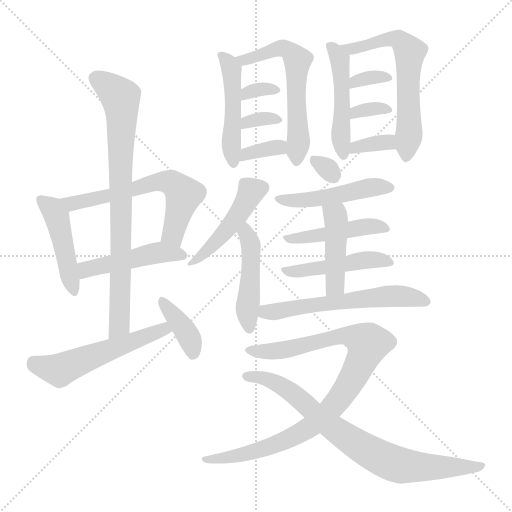
t = 0.00 s
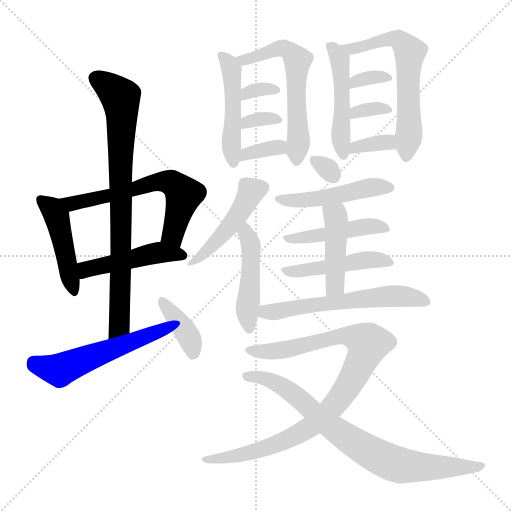
t = 3.38 s
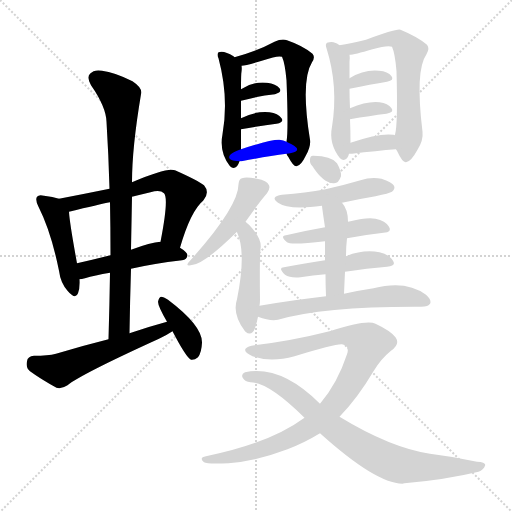
t = 6.76 s
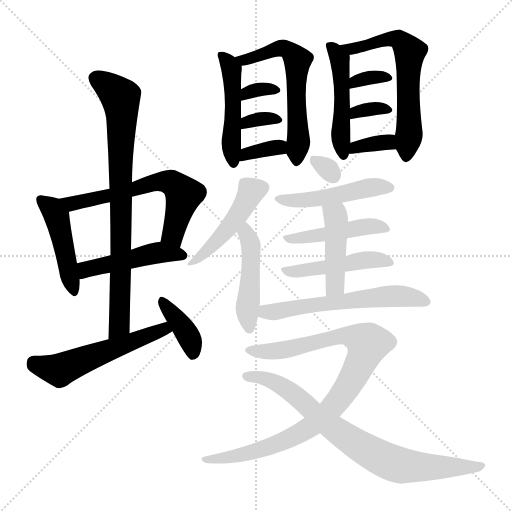
t = 10.14 s
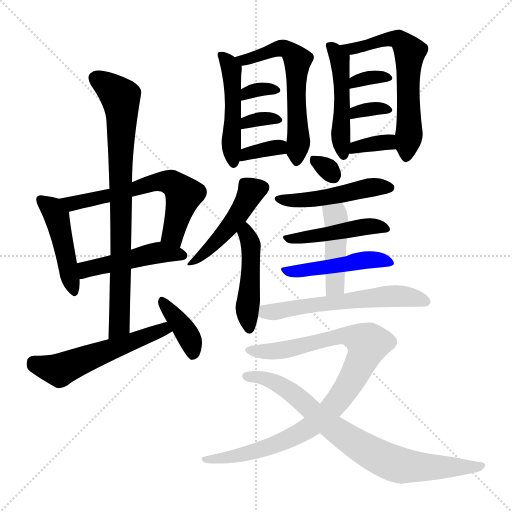
t = 13.52 s
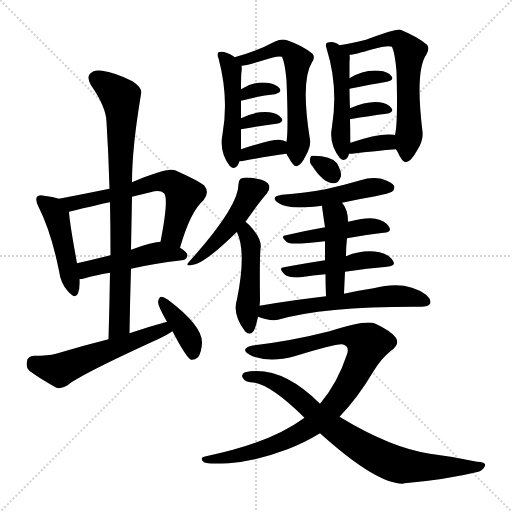
t = 16.90 s

The animated SVG that drew these frames (rendered in a browser with its animation timeline set to each time). Animation: 26 CSS @keyframes rules; one cycle of 16.90 s.

<svg version="1.1" viewBox="0 0 1024 1024" xmlns="http://www.w3.org/2000/svg">
  <g stroke="lightgray" stroke-dasharray="1,1" stroke-width="1" transform="scale(4, 4)">
    <line x1="0" y1="0" x2="256" y2="256"></line>
    <line x1="256" y1="0" x2="0" y2="256"></line>
    <line x1="128" y1="0" x2="128" y2="256"></line>
    <line x1="0" y1="128" x2="256" y2="128"></line>
  </g>
<g transform="scale(1, -1) translate(0, -900)">
   <style type="text/css">
    @keyframes keyframes0 {
      from {
       stroke: blue;
       stroke-dashoffset: 455;
       stroke-width: 128;
       }
       60% {
       animation-timing-function: step-end;
       stroke: blue;
       stroke-dashoffset: 0;
       stroke-width: 128;
       }
       to {
       stroke: black;
       stroke-width: 1024;
       }
       }
       #make-me-a-hanzi-animation-0 {
         animation: keyframes0 0.620280s both;
         animation-delay: 0.000000s;
         animation-timing-function: linear;
       }
    @keyframes keyframes1 {
      from {
       stroke: blue;
       stroke-dashoffset: 616;
       stroke-width: 128;
       }
       67% {
       animation-timing-function: step-end;
       stroke: blue;
       stroke-dashoffset: 0;
       stroke-width: 128;
       }
       to {
       stroke: black;
       stroke-width: 1024;
       }
       }
       #make-me-a-hanzi-animation-1 {
         animation: keyframes1 0.751302s both;
         animation-delay: 0.620280s;
         animation-timing-function: linear;
       }
    @keyframes keyframes2 {
      from {
       stroke: blue;
       stroke-dashoffset: 468;
       stroke-width: 128;
       }
       60% {
       animation-timing-function: step-end;
       stroke: blue;
       stroke-dashoffset: 0;
       stroke-width: 128;
       }
       to {
       stroke: black;
       stroke-width: 1024;
       }
       }
       #make-me-a-hanzi-animation-2 {
         animation: keyframes2 0.630859s both;
         animation-delay: 1.371582s;
         animation-timing-function: linear;
       }
    @keyframes keyframes3 {
      from {
       stroke: blue;
       stroke-dashoffset: 800;
       stroke-width: 128;
       }
       72% {
       animation-timing-function: step-end;
       stroke: blue;
       stroke-dashoffset: 0;
       stroke-width: 128;
       }
       to {
       stroke: black;
       stroke-width: 1024;
       }
       }
       #make-me-a-hanzi-animation-3 {
         animation: keyframes3 0.901042s both;
         animation-delay: 2.002441s;
         animation-timing-function: linear;
       }
    @keyframes keyframes4 {
      from {
       stroke: blue;
       stroke-dashoffset: 542;
       stroke-width: 128;
       }
       64% {
       animation-timing-function: step-end;
       stroke: blue;
       stroke-dashoffset: 0;
       stroke-width: 128;
       }
       to {
       stroke: black;
       stroke-width: 1024;
       }
       }
       #make-me-a-hanzi-animation-4 {
         animation: keyframes4 0.691081s both;
         animation-delay: 2.903483s;
         animation-timing-function: linear;
       }
    @keyframes keyframes5 {
      from {
       stroke: blue;
       stroke-dashoffset: 381;
       stroke-width: 128;
       }
       55% {
       animation-timing-function: step-end;
       stroke: blue;
       stroke-dashoffset: 0;
       stroke-width: 128;
       }
       to {
       stroke: black;
       stroke-width: 1024;
       }
       }
       #make-me-a-hanzi-animation-5 {
         animation: keyframes5 0.560059s both;
         animation-delay: 3.594564s;
         animation-timing-function: linear;
       }
    @keyframes keyframes6 {
      from {
       stroke: blue;
       stroke-dashoffset: 474;
       stroke-width: 128;
       }
       61% {
       animation-timing-function: step-end;
       stroke: blue;
       stroke-dashoffset: 0;
       stroke-width: 128;
       }
       to {
       stroke: black;
       stroke-width: 1024;
       }
       }
       #make-me-a-hanzi-animation-6 {
         animation: keyframes6 0.635742s both;
         animation-delay: 4.154622s;
         animation-timing-function: linear;
       }
    @keyframes keyframes7 {
      from {
       stroke: blue;
       stroke-dashoffset: 590;
       stroke-width: 128;
       }
       66% {
       animation-timing-function: step-end;
       stroke: blue;
       stroke-dashoffset: 0;
       stroke-width: 128;
       }
       to {
       stroke: black;
       stroke-width: 1024;
       }
       }
       #make-me-a-hanzi-animation-7 {
         animation: keyframes7 0.730143s both;
         animation-delay: 4.790365s;
         animation-timing-function: linear;
       }
    @keyframes keyframes8 {
      from {
       stroke: blue;
       stroke-dashoffset: 325;
       stroke-width: 128;
       }
       51% {
       animation-timing-function: step-end;
       stroke: blue;
       stroke-dashoffset: 0;
       stroke-width: 128;
       }
       to {
       stroke: black;
       stroke-width: 1024;
       }
       }
       #make-me-a-hanzi-animation-8 {
         animation: keyframes8 0.514486s both;
         animation-delay: 5.520508s;
         animation-timing-function: linear;
       }
    @keyframes keyframes9 {
      from {
       stroke: blue;
       stroke-dashoffset: 327;
       stroke-width: 128;
       }
       52% {
       animation-timing-function: step-end;
       stroke: blue;
       stroke-dashoffset: 0;
       stroke-width: 128;
       }
       to {
       stroke: black;
       stroke-width: 1024;
       }
       }
       #make-me-a-hanzi-animation-9 {
         animation: keyframes9 0.516113s both;
         animation-delay: 6.034993s;
         animation-timing-function: linear;
       }
    @keyframes keyframes10 {
      from {
       stroke: blue;
       stroke-dashoffset: 347;
       stroke-width: 128;
       }
       53% {
       animation-timing-function: step-end;
       stroke: blue;
       stroke-dashoffset: 0;
       stroke-width: 128;
       }
       to {
       stroke: black;
       stroke-width: 1024;
       }
       }
       #make-me-a-hanzi-animation-10 {
         animation: keyframes10 0.532389s both;
         animation-delay: 6.551107s;
         animation-timing-function: linear;
       }
    @keyframes keyframes11 {
      from {
       stroke: blue;
       stroke-dashoffset: 478;
       stroke-width: 128;
       }
       61% {
       animation-timing-function: step-end;
       stroke: blue;
       stroke-dashoffset: 0;
       stroke-width: 128;
       }
       to {
       stroke: black;
       stroke-width: 1024;
       }
       }
       #make-me-a-hanzi-animation-11 {
         animation: keyframes11 0.638997s both;
         animation-delay: 7.083496s;
         animation-timing-function: linear;
       }
    @keyframes keyframes12 {
      from {
       stroke: blue;
       stroke-dashoffset: 618;
       stroke-width: 128;
       }
       67% {
       animation-timing-function: step-end;
       stroke: blue;
       stroke-dashoffset: 0;
       stroke-width: 128;
       }
       to {
       stroke: black;
       stroke-width: 1024;
       }
       }
       #make-me-a-hanzi-animation-12 {
         animation: keyframes12 0.752930s both;
         animation-delay: 7.722493s;
         animation-timing-function: linear;
       }
    @keyframes keyframes13 {
      from {
       stroke: blue;
       stroke-dashoffset: 331;
       stroke-width: 128;
       }
       52% {
       animation-timing-function: step-end;
       stroke: blue;
       stroke-dashoffset: 0;
       stroke-width: 128;
       }
       to {
       stroke: black;
       stroke-width: 1024;
       }
       }
       #make-me-a-hanzi-animation-13 {
         animation: keyframes13 0.519368s both;
         animation-delay: 8.475423s;
         animation-timing-function: linear;
       }
    @keyframes keyframes14 {
      from {
       stroke: blue;
       stroke-dashoffset: 329;
       stroke-width: 128;
       }
       52% {
       animation-timing-function: step-end;
       stroke: blue;
       stroke-dashoffset: 0;
       stroke-width: 128;
       }
       to {
       stroke: black;
       stroke-width: 1024;
       }
       }
       #make-me-a-hanzi-animation-14 {
         animation: keyframes14 0.517741s both;
         animation-delay: 8.994792s;
         animation-timing-function: linear;
       }
    @keyframes keyframes15 {
      from {
       stroke: blue;
       stroke-dashoffset: 347;
       stroke-width: 128;
       }
       53% {
       animation-timing-function: step-end;
       stroke: blue;
       stroke-dashoffset: 0;
       stroke-width: 128;
       }
       to {
       stroke: black;
       stroke-width: 1024;
       }
       }
       #make-me-a-hanzi-animation-15 {
         animation: keyframes15 0.532389s both;
         animation-delay: 9.512533s;
         animation-timing-function: linear;
       }
    @keyframes keyframes16 {
      from {
       stroke: blue;
       stroke-dashoffset: 461;
       stroke-width: 128;
       }
       60% {
       animation-timing-function: step-end;
       stroke: blue;
       stroke-dashoffset: 0;
       stroke-width: 128;
       }
       to {
       stroke: black;
       stroke-width: 1024;
       }
       }
       #make-me-a-hanzi-animation-16 {
         animation: keyframes16 0.625163s both;
         animation-delay: 10.044922s;
         animation-timing-function: linear;
       }
    @keyframes keyframes17 {
      from {
       stroke: blue;
       stroke-dashoffset: 463;
       stroke-width: 128;
       }
       60% {
       animation-timing-function: step-end;
       stroke: blue;
       stroke-dashoffset: 0;
       stroke-width: 128;
       }
       to {
       stroke: black;
       stroke-width: 1024;
       }
       }
       #make-me-a-hanzi-animation-17 {
         animation: keyframes17 0.626790s both;
         animation-delay: 10.670085s;
         animation-timing-function: linear;
       }
    @keyframes keyframes18 {
      from {
       stroke: blue;
       stroke-dashoffset: 301;
       stroke-width: 128;
       }
       49% {
       animation-timing-function: step-end;
       stroke: blue;
       stroke-dashoffset: 0;
       stroke-width: 128;
       }
       to {
       stroke: black;
       stroke-width: 1024;
       }
       }
       #make-me-a-hanzi-animation-18 {
         animation: keyframes18 0.494954s both;
         animation-delay: 11.296875s;
         animation-timing-function: linear;
       }
    @keyframes keyframes19 {
      from {
       stroke: blue;
       stroke-dashoffset: 478;
       stroke-width: 128;
       }
       61% {
       animation-timing-function: step-end;
       stroke: blue;
       stroke-dashoffset: 0;
       stroke-width: 128;
       }
       to {
       stroke: black;
       stroke-width: 1024;
       }
       }
       #make-me-a-hanzi-animation-19 {
         animation: keyframes19 0.638997s both;
         animation-delay: 11.791829s;
         animation-timing-function: linear;
       }
    @keyframes keyframes20 {
      from {
       stroke: blue;
       stroke-dashoffset: 450;
       stroke-width: 128;
       }
       59% {
       animation-timing-function: step-end;
       stroke: blue;
       stroke-dashoffset: 0;
       stroke-width: 128;
       }
       to {
       stroke: black;
       stroke-width: 1024;
       }
       }
       #make-me-a-hanzi-animation-20 {
         animation: keyframes20 0.616211s both;
         animation-delay: 12.430827s;
         animation-timing-function: linear;
       }
    @keyframes keyframes21 {
      from {
       stroke: blue;
       stroke-dashoffset: 462;
       stroke-width: 128;
       }
       60% {
       animation-timing-function: step-end;
       stroke: blue;
       stroke-dashoffset: 0;
       stroke-width: 128;
       }
       to {
       stroke: black;
       stroke-width: 1024;
       }
       }
       #make-me-a-hanzi-animation-21 {
         animation: keyframes21 0.625977s both;
         animation-delay: 13.047038s;
         animation-timing-function: linear;
       }
    @keyframes keyframes22 {
      from {
       stroke: blue;
       stroke-dashoffset: 440;
       stroke-width: 128;
       }
       59% {
       animation-timing-function: step-end;
       stroke: blue;
       stroke-dashoffset: 0;
       stroke-width: 128;
       }
       to {
       stroke: black;
       stroke-width: 1024;
       }
       }
       #make-me-a-hanzi-animation-22 {
         animation: keyframes22 0.608073s both;
         animation-delay: 13.673014s;
         animation-timing-function: linear;
       }
    @keyframes keyframes23 {
      from {
       stroke: blue;
       stroke-dashoffset: 588;
       stroke-width: 128;
       }
       66% {
       animation-timing-function: step-end;
       stroke: blue;
       stroke-dashoffset: 0;
       stroke-width: 128;
       }
       to {
       stroke: black;
       stroke-width: 1024;
       }
       }
       #make-me-a-hanzi-animation-23 {
         animation: keyframes23 0.728516s both;
         animation-delay: 14.281087s;
         animation-timing-function: linear;
       }
    @keyframes keyframes24 {
      from {
       stroke: blue;
       stroke-dashoffset: 928;
       stroke-width: 128;
       }
       75% {
       animation-timing-function: step-end;
       stroke: blue;
       stroke-dashoffset: 0;
       stroke-width: 128;
       }
       to {
       stroke: black;
       stroke-width: 1024;
       }
       }
       #make-me-a-hanzi-animation-24 {
         animation: keyframes24 1.005208s both;
         animation-delay: 15.009603s;
         animation-timing-function: linear;
       }
    @keyframes keyframes25 {
      from {
       stroke: blue;
       stroke-dashoffset: 777;
       stroke-width: 128;
       }
       72% {
       animation-timing-function: step-end;
       stroke: blue;
       stroke-dashoffset: 0;
       stroke-width: 128;
       }
       to {
       stroke: black;
       stroke-width: 1024;
       }
       }
       #make-me-a-hanzi-animation-25 {
         animation: keyframes25 0.882324s both;
         animation-delay: 16.014811s;
         animation-timing-function: linear;
       }
</style>
<path d="M 118.0 502.5 Q 106.0 506.5 88.0 508.5 Q 78.0 511.5 74.0 506.5 Q 70.0 500.5 77.0 486.5 Q 102.0 437.5 118.0 358.5 Q 121.0 334.5 135.0 318.5 Q 151.0 299.5 156.0 313.5 Q 160.0 323.5 159.0 341.5 L 154.0 373.5 Q 139.0 455.5 138.0 476.5 C 136.0 497.5 136.0 497.5 118.0 502.5 Z" fill="lightgray"></path> 
<path d="M 360.0 404.5 Q 381.0 477.5 407.0 499.5 Q 420.0 515.5 408.0 529.5 Q 395.0 539.5 350.0 559.5 Q 334.0 565.5 264.0 535.5 L 219.0 522.5 Q 170.0 512.5 118.0 502.5 C 89.0 496.5 109.0 469.5 138.0 476.5 Q 199.0 491.5 220.0 495.5 L 264.0 506.5 Q 280.0 510.5 301.0 515.5 Q 320.0 521.5 328.0 513.5 Q 338.0 503.5 321.0 416.5 C 315.0 387.5 351.0 375.5 360.0 404.5 Z" fill="lightgray"></path> 
<path d="M 262.0 362.5 Q 305.0 372.5 364.0 379.5 Q 374.0 380.5 375.0 389.5 Q 375.0 395.5 360.0 404.5 L 321.0 416.5 Q 302.0 415.5 262.0 400.5 L 221.0 389.5 Q 185.0 380.5 154.0 373.5 C 125.0 366.5 129.0 337.5 159.0 341.5 Q 163.0 341.5 170.0 343.5 Q 189.0 349.5 220.0 354.5 L 262.0 362.5 Z" fill="lightgray"></path> 
<path d="M 259.0 233.5 Q 260.0 299.5 262.0 362.5 L 262.0 400.5 Q 263.0 454.5 264.0 506.5 L 264.0 535.5 Q 264.0 604.5 282.0 711.5 Q 286.0 723.5 265.0 737.5 Q 229.0 755.5 204.0 758.5 Q 188.0 761.5 180.0 752.5 Q 173.0 745.5 182.0 729.5 Q 212.0 686.5 213.0 656.5 Q 217.0 592.5 219.0 522.5 L 220.0 495.5 Q 221.0 444.5 221.0 389.5 L 220.0 354.5 Q 219.0 290.5 217.0 221.5 C 216.0 191.5 259.0 203.5 259.0 233.5 Z" fill="lightgray"></path> 
<path d="M 334.0 256.5 Q 297.0 246.5 259.0 233.5 L 217.0 221.5 Q 165.0 208.5 112.0 192.5 Q 96.0 188.5 68.0 188.5 Q 55.0 187.5 54.0 177.5 Q 51.0 164.5 60.0 157.5 Q 82.0 141.5 113.0 124.5 Q 123.0 121.5 135.0 129.5 Q 162.0 151.5 318.0 222.5 Q 333.0 229.5 345.0 237.5 C 370.0 253.5 363.0 264.5 334.0 256.5 Z" fill="lightgray"></path> 
<path d="M 345.0 237.5 Q 372.0 185.5 382.0 180.5 Q 389.0 179.5 396.0 185.5 Q 403.0 194.5 404.0 214.5 Q 405.0 248.5 336.0 300.5 Q 327.0 306.5 322.0 306.5 Q 318.0 305.5 316.0 296.5 Q 316.0 287.5 334.0 256.5 L 345.0 237.5 Z" fill="lightgray"></path> 
<path d="M 469.0 785.5 Q 468.0 786.5 467.0 787.5 Q 448.0 799.5 437.0 795.5 Q 433.0 791.5 437.0 783.5 Q 458.0 705.5 445.0 631.5 Q 438.0 595.5 460.0 567.5 Q 467.0 560.5 474.0 567.5 Q 477.0 571.5 479.0 577.5 L 482.0 601.5 Q 482.0 620.5 482.0 641.5 L 482.0 663.5 Q 482.0 682.5 482.0 698.5 L 482.0 721.5 Q 482.0 752.5 483.0 756.5 Q 484.0 763.5 483.0 768.5 C 483.0 775.5 483.0 775.5 469.0 785.5 Z" fill="lightgray"></path> 
<path d="M 573.0 592.5 Q 574.0 589.5 577.0 585.5 Q 587.0 566.5 593.0 567.5 Q 602.0 568.5 612.0 589.5 Q 622.0 607.5 620.0 620.5 Q 601.0 738.5 624.0 775.5 Q 631.0 785.5 625.0 792.5 Q 606.0 808.5 574.0 819.5 Q 564.0 823.5 549.0 816.5 Q 516.0 798.5 469.0 785.5 C 440.0 777.5 453.0 763.5 483.0 768.5 Q 492.0 768.5 527.0 779.5 Q 555.0 789.5 564.0 786.5 Q 570.0 773.5 573.0 739.5 Q 577.0 639.5 573.0 616.5 L 573.0 592.5 Z" fill="lightgray"></path> 
<path d="M 482.0 698.5 Q 519.0 708.5 550.0 711.5 Q 565.0 715.5 559.0 723.5 Q 552.0 732.5 534.0 734.5 Q 506.0 737.5 482.0 721.5 C 457.0 705.5 453.0 690.5 482.0 698.5 Z" fill="lightgray"></path> 
<path d="M 482.0 641.5 Q 522.0 648.5 553.0 652.5 Q 569.0 655.5 563.0 663.5 Q 556.0 673.5 539.0 675.5 Q 512.0 678.5 482.0 663.5 C 455.0 650.5 452.0 636.5 482.0 641.5 Z" fill="lightgray"></path> 
<path d="M 479.0 577.5 Q 480.0 577.5 483.0 577.5 Q 534.0 587.5 573.0 592.5 C 603.0 596.5 600.0 604.5 573.0 616.5 Q 567.0 619.5 559.0 620.5 Q 543.0 621.5 482.0 601.5 C 453.0 592.5 449.0 577.5 479.0 577.5 Z" fill="lightgray"></path> 
<path d="M 679.0 809.5 Q 675.0 813.5 667.0 815.5 Q 661.0 816.5 654.0 814.5 Q 650.0 811.5 653.0 803.5 Q 677.0 727.5 664.0 646.5 Q 657.0 612.5 680.0 583.5 Q 687.0 576.5 694.0 583.5 Q 697.0 587.5 698.0 592.5 L 701.0 614.5 Q 701.0 638.5 700.0 661.5 L 700.0 683.5 Q 699.0 705.5 699.0 722.5 L 699.0 743.5 Q 699.0 773.5 699.0 776.5 Q 700.0 785.5 699.0 790.5 C 699.0 796.5 699.0 796.5 679.0 809.5 Z" fill="lightgray"></path> 
<path d="M 792.0 601.5 Q 793.0 600.5 795.0 596.5 Q 805.0 574.5 812.0 575.5 Q 822.0 576.5 835.0 600.5 Q 847.0 619.5 845.0 636.5 Q 830.0 759.5 853.0 791.5 Q 860.0 803.5 854.0 810.5 Q 835.0 826.5 801.0 840.5 Q 794.0 843.5 732.0 820.5 Q 702.0 813.5 679.0 809.5 C 649.0 804.5 669.0 785.5 699.0 790.5 Q 708.0 790.5 745.0 801.5 Q 776.0 810.5 784.0 806.5 Q 790.0 793.5 793.0 757.5 Q 796.0 651.5 790.0 630.5 Q 789.0 630.5 789.0 629.5 C 785.0 614.5 785.0 614.5 792.0 601.5 Z" fill="lightgray"></path> 
<path d="M 699.0 722.5 Q 742.0 731.5 774.0 736.5 Q 789.0 739.5 783.0 747.5 Q 776.0 757.5 758.0 758.5 Q 728.0 761.5 699.0 743.5 C 673.0 727.5 670.0 716.5 699.0 722.5 Z" fill="lightgray"></path> 
<path d="M 700.0 661.5 Q 740.0 668.5 773.0 672.5 Q 789.0 675.5 783.0 683.5 Q 776.0 693.5 759.0 695.5 Q 735.0 698.5 700.0 683.5 C 672.0 671.5 670.0 656.5 700.0 661.5 Z" fill="lightgray"></path> 
<path d="M 698.0 592.5 Q 699.0 592.5 704.0 592.5 Q 753.0 598.5 792.0 601.5 C 822.0 603.5 817.0 619.5 789.0 629.5 Q 789.0 630.5 787.0 630.5 Q 759.0 634.5 701.0 614.5 C 673.0 604.5 668.0 592.5 698.0 592.5 Z" fill="lightgray"></path> 
<path d="M 491.0 456.5 Q 519.0 496.5 534.0 513.5 Q 541.0 523.5 538.0 529.5 Q 534.0 539.5 514.0 542.5 Q 492.0 546.5 484.0 543.5 Q 478.0 542.5 477.0 531.5 Q 477.0 486.5 380.0 378.5 Q 367.0 365.5 386.0 370.5 Q 410.0 373.5 474.0 436.5 L 491.0 456.5 Z" fill="lightgray"></path> 
<path d="M 519.0 288.5 Q 520.0 295.5 520.0 300.5 Q 519.0 382.5 521.0 402.5 Q 525.0 421.5 499.0 449.5 Q 495.0 453.5 491.0 456.5 C 468.0 475.5 464.0 464.5 474.0 436.5 Q 473.0 436.5 474.0 435.5 Q 493.0 395.5 474.0 301.5 Q 464.0 271.5 490.0 237.5 L 491.0 236.5 Q 503.0 226.5 510.0 243.5 Q 514.0 255.5 516.0 266.5 L 519.0 288.5 Z" fill="lightgray"></path> 
<path d="M 625.0 567.5 Q 646.0 534.5 667.0 533.5 Q 677.0 532.5 682.0 547.5 Q 683.0 557.5 674.0 573.5 Q 662.0 588.5 627.0 588.5 Q 620.0 589.5 620.0 580.5 Q 619.0 573.5 625.0 567.5 Z" fill="lightgray"></path> 
<path d="M 684.0 494.5 Q 715.0 501.5 751.0 507.5 Q 779.0 513.5 784.0 516.5 Q 791.0 522.5 788.0 528.5 Q 784.0 535.5 763.0 542.5 Q 742.0 546.5 721.0 539.5 Q 687.0 529.5 651.0 521.5 Q 611.0 514.5 564.0 510.5 Q 539.0 506.5 556.0 494.5 Q 577.0 479.5 644.0 488.5 L 684.0 494.5 Z" fill="lightgray"></path> 
<path d="M 694.0 423.5 Q 731.0 430.5 767.0 434.5 Q 785.0 435.5 778.0 446.5 Q 771.0 458.5 751.0 462.5 Q 733.0 465.5 701.0 457.5 Q 698.0 457.5 696.0 456.5 L 650.0 445.5 Q 610.0 438.5 572.0 429.5 Q 559.0 428.5 574.0 415.5 Q 581.0 409.5 650.0 417.5 L 694.0 423.5 Z" fill="lightgray"></path> 
<path d="M 690.0 356.5 Q 735.0 363.5 774.0 366.5 Q 793.0 367.5 786.0 378.5 Q 779.0 390.5 759.0 395.5 Q 726.0 401.5 692.0 387.5 L 650.0 379.5 Q 605.0 372.5 568.0 365.5 Q 555.0 364.5 570.0 350.5 Q 580.0 343.5 601.0 345.5 Q 626.0 349.5 651.0 351.5 L 690.0 356.5 Z" fill="lightgray"></path> 
<path d="M 688.0 312.5 Q 689.0 336.5 690.0 356.5 L 692.0 387.5 Q 692.0 406.5 694.0 423.5 L 696.0 456.5 Q 696.0 481.5 684.0 494.5 C 666.0 518.5 641.0 518.5 644.0 488.5 Q 644.0 485.5 650.0 445.5 L 650.0 417.5 Q 650.0 401.5 650.0 379.5 L 651.0 351.5 Q 651.0 332.5 652.0 307.5 C 653.0 277.5 687.0 282.5 688.0 312.5 Z" fill="lightgray"></path> 
<path d="M 652.0 307.5 Q 589.0 300.5 519.0 288.5 C 489.0 283.5 488.0 275.5 516.0 266.5 Q 540.0 257.5 556.0 260.5 Q 649.0 287.5 842.0 286.5 Q 857.0 286.5 860.0 292.5 Q 864.0 299.5 852.0 310.5 Q 812.0 340.5 747.0 323.5 Q 720.0 319.5 688.0 312.5 L 652.0 307.5 Z" fill="lightgray"></path> 
<path d="M 679.0 66.5 Q 715.0 103.5 747.0 157.5 Q 762.0 182.5 782.0 198.5 Q 801.0 211.5 791.0 225.5 Q 781.0 238.5 751.0 252.5 Q 733.0 261.5 659.0 237.5 Q 584.0 218.5 509.0 209.5 Q 496.0 208.5 491.0 202.5 Q 487.0 195.5 505.0 187.5 Q 541.0 174.5 589.0 187.5 Q 670.0 212.5 684.0 211.5 Q 700.0 208.5 694.0 191.5 Q 675.0 133.5 640.0 92.5 L 609.0 64.5 Q 540.0 13.5 412.0 -12.5 Q 397.0 -15.5 408.0 -24.5 Q 414.0 -28.5 457.0 -26.5 Q 512.0 -22.5 575.0 1.5 Q 609.0 14.5 640.0 33.5 L 679.0 66.5 Z" fill="lightgray"></path> 
<path d="M 640.0 33.5 Q 751.0 -66.5 805.0 -67.5 Q 806.0 -66.5 809.0 -66.5 Q 891.0 -59.5 957.0 -43.5 Q 967.0 -39.5 970.0 -31.5 Q 973.0 -24.5 954.0 -23.5 Q 909.0 -13.5 860.0 -7.5 Q 781.0 4.5 679.0 66.5 L 640.0 92.5 Q 562.0 170.5 490.0 155.5 Q 481.0 151.5 486.0 143.5 Q 490.0 136.5 501.0 135.5 Q 537.0 135.5 609.0 64.5 L 640.0 33.5 Z" fill="lightgray"></path> 
      <clipPath id="make-me-a-hanzi-clip-0">
      <path d="M 118.0 502.5 Q 106.0 506.5 88.0 508.5 Q 78.0 511.5 74.0 506.5 Q 70.0 500.5 77.0 486.5 Q 102.0 437.5 118.0 358.5 Q 121.0 334.5 135.0 318.5 Q 151.0 299.5 156.0 313.5 Q 160.0 323.5 159.0 341.5 L 154.0 373.5 Q 139.0 455.5 138.0 476.5 C 136.0 497.5 136.0 497.5 118.0 502.5 Z" fill="lightgray"></path>
      </clipPath>
      <path clip-path="url(#make-me-a-hanzi-clip-0)" d="M 82.0 501.5 L 104.0 482.5 L 115.0 461.5 L 146.0 318.5 " fill="none" id="make-me-a-hanzi-animation-0" stroke-dasharray="327 654" stroke-linecap="round"></path>

      <clipPath id="make-me-a-hanzi-clip-1">
      <path d="M 360.0 404.5 Q 381.0 477.5 407.0 499.5 Q 420.0 515.5 408.0 529.5 Q 395.0 539.5 350.0 559.5 Q 334.0 565.5 264.0 535.5 L 219.0 522.5 Q 170.0 512.5 118.0 502.5 C 89.0 496.5 109.0 469.5 138.0 476.5 Q 199.0 491.5 220.0 495.5 L 264.0 506.5 Q 280.0 510.5 301.0 515.5 Q 320.0 521.5 328.0 513.5 Q 338.0 503.5 321.0 416.5 C 315.0 387.5 351.0 375.5 360.0 404.5 Z" fill="lightgray"></path>
      </clipPath>
      <path clip-path="url(#make-me-a-hanzi-clip-1)" d="M 126.0 501.5 L 146.0 492.5 L 318.0 537.5 L 343.0 534.5 L 367.0 509.5 L 346.0 428.5 L 357.0 416.5 " fill="none" id="make-me-a-hanzi-animation-1" stroke-dasharray="488 976" stroke-linecap="round"></path>

      <clipPath id="make-me-a-hanzi-clip-2">
      <path d="M 262.0 362.5 Q 305.0 372.5 364.0 379.5 Q 374.0 380.5 375.0 389.5 Q 375.0 395.5 360.0 404.5 L 321.0 416.5 Q 302.0 415.5 262.0 400.5 L 221.0 389.5 Q 185.0 380.5 154.0 373.5 C 125.0 366.5 129.0 337.5 159.0 341.5 Q 163.0 341.5 170.0 343.5 Q 189.0 349.5 220.0 354.5 L 262.0 362.5 Z" fill="lightgray"></path>
      </clipPath>
      <path clip-path="url(#make-me-a-hanzi-clip-2)" d="M 164.0 347.5 L 177.0 362.5 L 306.0 392.5 L 366.0 388.5 " fill="none" id="make-me-a-hanzi-animation-2" stroke-dasharray="340 680" stroke-linecap="round"></path>

      <clipPath id="make-me-a-hanzi-clip-3">
      <path d="M 259.0 233.5 Q 260.0 299.5 262.0 362.5 L 262.0 400.5 Q 263.0 454.5 264.0 506.5 L 264.0 535.5 Q 264.0 604.5 282.0 711.5 Q 286.0 723.5 265.0 737.5 Q 229.0 755.5 204.0 758.5 Q 188.0 761.5 180.0 752.5 Q 173.0 745.5 182.0 729.5 Q 212.0 686.5 213.0 656.5 Q 217.0 592.5 219.0 522.5 L 220.0 495.5 Q 221.0 444.5 221.0 389.5 L 220.0 354.5 Q 219.0 290.5 217.0 221.5 C 216.0 191.5 259.0 203.5 259.0 233.5 Z" fill="lightgray"></path>
      </clipPath>
      <path clip-path="url(#make-me-a-hanzi-clip-3)" d="M 192.0 743.5 L 241.0 705.5 L 244.0 673.5 L 239.0 255.5 L 222.0 228.5 " fill="none" id="make-me-a-hanzi-animation-3" stroke-dasharray="672 1344" stroke-linecap="round"></path>

      <clipPath id="make-me-a-hanzi-clip-4">
      <path d="M 334.0 256.5 Q 297.0 246.5 259.0 233.5 L 217.0 221.5 Q 165.0 208.5 112.0 192.5 Q 96.0 188.5 68.0 188.5 Q 55.0 187.5 54.0 177.5 Q 51.0 164.5 60.0 157.5 Q 82.0 141.5 113.0 124.5 Q 123.0 121.5 135.0 129.5 Q 162.0 151.5 318.0 222.5 Q 333.0 229.5 345.0 237.5 C 370.0 253.5 363.0 264.5 334.0 256.5 Z" fill="lightgray"></path>
      </clipPath>
      <path clip-path="url(#make-me-a-hanzi-clip-4)" d="M 67.0 175.5 L 119.0 159.5 L 315.0 237.5 L 336.0 238.5 " fill="none" id="make-me-a-hanzi-animation-4" stroke-dasharray="414 828" stroke-linecap="round"></path>

      <clipPath id="make-me-a-hanzi-clip-5">
      <path d="M 345.0 237.5 Q 372.0 185.5 382.0 180.5 Q 389.0 179.5 396.0 185.5 Q 403.0 194.5 404.0 214.5 Q 405.0 248.5 336.0 300.5 Q 327.0 306.5 322.0 306.5 Q 318.0 305.5 316.0 296.5 Q 316.0 287.5 334.0 256.5 L 345.0 237.5 Z" fill="lightgray"></path>
      </clipPath>
      <path clip-path="url(#make-me-a-hanzi-clip-5)" d="M 326.0 297.5 L 376.0 229.5 L 386.0 190.5 " fill="none" id="make-me-a-hanzi-animation-5" stroke-dasharray="253 506" stroke-linecap="round"></path>

      <clipPath id="make-me-a-hanzi-clip-6">
      <path d="M 469.0 785.5 Q 468.0 786.5 467.0 787.5 Q 448.0 799.5 437.0 795.5 Q 433.0 791.5 437.0 783.5 Q 458.0 705.5 445.0 631.5 Q 438.0 595.5 460.0 567.5 Q 467.0 560.5 474.0 567.5 Q 477.0 571.5 479.0 577.5 L 482.0 601.5 Q 482.0 620.5 482.0 641.5 L 482.0 663.5 Q 482.0 682.5 482.0 698.5 L 482.0 721.5 Q 482.0 752.5 483.0 756.5 Q 484.0 763.5 483.0 768.5 C 483.0 775.5 483.0 775.5 469.0 785.5 Z" fill="lightgray"></path>
      </clipPath>
      <path clip-path="url(#make-me-a-hanzi-clip-6)" d="M 444.0 789.5 L 463.0 761.5 L 462.0 611.5 L 467.0 577.5 " fill="none" id="make-me-a-hanzi-animation-6" stroke-dasharray="346 692" stroke-linecap="round"></path>

      <clipPath id="make-me-a-hanzi-clip-7">
      <path d="M 573.0 592.5 Q 574.0 589.5 577.0 585.5 Q 587.0 566.5 593.0 567.5 Q 602.0 568.5 612.0 589.5 Q 622.0 607.5 620.0 620.5 Q 601.0 738.5 624.0 775.5 Q 631.0 785.5 625.0 792.5 Q 606.0 808.5 574.0 819.5 Q 564.0 823.5 549.0 816.5 Q 516.0 798.5 469.0 785.5 C 440.0 777.5 453.0 763.5 483.0 768.5 Q 492.0 768.5 527.0 779.5 Q 555.0 789.5 564.0 786.5 Q 570.0 773.5 573.0 739.5 Q 577.0 639.5 573.0 616.5 L 573.0 592.5 Z" fill="lightgray"></path>
      </clipPath>
      <path clip-path="url(#make-me-a-hanzi-clip-7)" d="M 477.0 785.5 L 497.0 781.5 L 567.0 803.5 L 595.0 780.5 L 594.0 576.5 " fill="none" id="make-me-a-hanzi-animation-7" stroke-dasharray="462 924" stroke-linecap="round"></path>

      <clipPath id="make-me-a-hanzi-clip-8">
      <path d="M 482.0 698.5 Q 519.0 708.5 550.0 711.5 Q 565.0 715.5 559.0 723.5 Q 552.0 732.5 534.0 734.5 Q 506.0 737.5 482.0 721.5 C 457.0 705.5 453.0 690.5 482.0 698.5 Z" fill="lightgray"></path>
      </clipPath>
      <path clip-path="url(#make-me-a-hanzi-clip-8)" d="M 488.0 704.5 L 494.0 715.5 L 550.0 721.5 " fill="none" id="make-me-a-hanzi-animation-8" stroke-dasharray="197 394" stroke-linecap="round"></path>

      <clipPath id="make-me-a-hanzi-clip-9">
      <path d="M 482.0 641.5 Q 522.0 648.5 553.0 652.5 Q 569.0 655.5 563.0 663.5 Q 556.0 673.5 539.0 675.5 Q 512.0 678.5 482.0 663.5 C 455.0 650.5 452.0 636.5 482.0 641.5 Z" fill="lightgray"></path>
      </clipPath>
      <path clip-path="url(#make-me-a-hanzi-clip-9)" d="M 489.0 647.5 L 494.0 656.5 L 507.0 660.5 L 554.0 661.5 " fill="none" id="make-me-a-hanzi-animation-9" stroke-dasharray="199 398" stroke-linecap="round"></path>

      <clipPath id="make-me-a-hanzi-clip-10">
      <path d="M 479.0 577.5 Q 480.0 577.5 483.0 577.5 Q 534.0 587.5 573.0 592.5 C 603.0 596.5 600.0 604.5 573.0 616.5 Q 567.0 619.5 559.0 620.5 Q 543.0 621.5 482.0 601.5 C 453.0 592.5 449.0 577.5 479.0 577.5 Z" fill="lightgray"></path>
      </clipPath>
      <path clip-path="url(#make-me-a-hanzi-clip-10)" d="M 481.0 583.5 L 494.0 593.5 L 518.0 599.5 L 556.0 605.5 L 565.0 598.5 " fill="none" id="make-me-a-hanzi-animation-10" stroke-dasharray="219 438" stroke-linecap="round"></path>

      <clipPath id="make-me-a-hanzi-clip-11">
      <path d="M 679.0 809.5 Q 675.0 813.5 667.0 815.5 Q 661.0 816.5 654.0 814.5 Q 650.0 811.5 653.0 803.5 Q 677.0 727.5 664.0 646.5 Q 657.0 612.5 680.0 583.5 Q 687.0 576.5 694.0 583.5 Q 697.0 587.5 698.0 592.5 L 701.0 614.5 Q 701.0 638.5 700.0 661.5 L 700.0 683.5 Q 699.0 705.5 699.0 722.5 L 699.0 743.5 Q 699.0 773.5 699.0 776.5 Q 700.0 785.5 699.0 790.5 C 699.0 796.5 699.0 796.5 679.0 809.5 Z" fill="lightgray"></path>
      </clipPath>
      <path clip-path="url(#make-me-a-hanzi-clip-11)" d="M 661.0 808.5 L 680.0 774.5 L 685.0 689.5 L 681.0 627.5 L 687.0 592.5 " fill="none" id="make-me-a-hanzi-animation-11" stroke-dasharray="350 700" stroke-linecap="round"></path>

      <clipPath id="make-me-a-hanzi-clip-12">
      <path d="M 792.0 601.5 Q 793.0 600.5 795.0 596.5 Q 805.0 574.5 812.0 575.5 Q 822.0 576.5 835.0 600.5 Q 847.0 619.5 845.0 636.5 Q 830.0 759.5 853.0 791.5 Q 860.0 803.5 854.0 810.5 Q 835.0 826.5 801.0 840.5 Q 794.0 843.5 732.0 820.5 Q 702.0 813.5 679.0 809.5 C 649.0 804.5 669.0 785.5 699.0 790.5 Q 708.0 790.5 745.0 801.5 Q 776.0 810.5 784.0 806.5 Q 790.0 793.5 793.0 757.5 Q 796.0 651.5 790.0 630.5 Q 789.0 630.5 789.0 629.5 C 785.0 614.5 785.0 614.5 792.0 601.5 Z" fill="lightgray"></path>
      </clipPath>
      <path clip-path="url(#make-me-a-hanzi-clip-12)" d="M 686.0 806.5 L 732.0 806.5 L 746.0 816.5 L 784.0 822.5 L 801.0 819.5 L 820.0 796.5 L 815.0 721.5 L 820.0 645.5 L 812.0 584.5 " fill="none" id="make-me-a-hanzi-animation-12" stroke-dasharray="490 980" stroke-linecap="round"></path>

      <clipPath id="make-me-a-hanzi-clip-13">
      <path d="M 699.0 722.5 Q 742.0 731.5 774.0 736.5 Q 789.0 739.5 783.0 747.5 Q 776.0 757.5 758.0 758.5 Q 728.0 761.5 699.0 743.5 C 673.0 727.5 670.0 716.5 699.0 722.5 Z" fill="lightgray"></path>
      </clipPath>
      <path clip-path="url(#make-me-a-hanzi-clip-13)" d="M 707.0 727.5 L 711.0 738.5 L 725.0 742.5 L 774.0 745.5 " fill="none" id="make-me-a-hanzi-animation-13" stroke-dasharray="203 406" stroke-linecap="round"></path>

      <clipPath id="make-me-a-hanzi-clip-14">
      <path d="M 700.0 661.5 Q 740.0 668.5 773.0 672.5 Q 789.0 675.5 783.0 683.5 Q 776.0 693.5 759.0 695.5 Q 735.0 698.5 700.0 683.5 C 672.0 671.5 670.0 656.5 700.0 661.5 Z" fill="lightgray"></path>
      </clipPath>
      <path clip-path="url(#make-me-a-hanzi-clip-14)" d="M 707.0 667.5 L 713.0 677.5 L 774.0 681.5 " fill="none" id="make-me-a-hanzi-animation-14" stroke-dasharray="201 402" stroke-linecap="round"></path>

      <clipPath id="make-me-a-hanzi-clip-15">
      <path d="M 698.0 592.5 Q 699.0 592.5 704.0 592.5 Q 753.0 598.5 792.0 601.5 C 822.0 603.5 817.0 619.5 789.0 629.5 Q 789.0 630.5 787.0 630.5 Q 759.0 634.5 701.0 614.5 C 673.0 604.5 668.0 592.5 698.0 592.5 Z" fill="lightgray"></path>
      </clipPath>
      <path clip-path="url(#make-me-a-hanzi-clip-15)" d="M 701.0 597.5 L 713.0 607.5 L 747.0 613.5 L 775.0 615.5 L 785.0 607.5 " fill="none" id="make-me-a-hanzi-animation-15" stroke-dasharray="219 438" stroke-linecap="round"></path>

      <clipPath id="make-me-a-hanzi-clip-16">
      <path d="M 491.0 456.5 Q 519.0 496.5 534.0 513.5 Q 541.0 523.5 538.0 529.5 Q 534.0 539.5 514.0 542.5 Q 492.0 546.5 484.0 543.5 Q 478.0 542.5 477.0 531.5 Q 477.0 486.5 380.0 378.5 Q 367.0 365.5 386.0 370.5 Q 410.0 373.5 474.0 436.5 L 491.0 456.5 Z" fill="lightgray"></path>
      </clipPath>
      <path clip-path="url(#make-me-a-hanzi-clip-16)" d="M 525.0 525.5 L 503.0 517.5 L 454.0 439.5 L 388.0 378.5 " fill="none" id="make-me-a-hanzi-animation-16" stroke-dasharray="333 666" stroke-linecap="round"></path>

      <clipPath id="make-me-a-hanzi-clip-17">
      <path d="M 519.0 288.5 Q 520.0 295.5 520.0 300.5 Q 519.0 382.5 521.0 402.5 Q 525.0 421.5 499.0 449.5 Q 495.0 453.5 491.0 456.5 C 468.0 475.5 464.0 464.5 474.0 436.5 Q 473.0 436.5 474.0 435.5 Q 493.0 395.5 474.0 301.5 Q 464.0 271.5 490.0 237.5 L 491.0 236.5 Q 503.0 226.5 510.0 243.5 Q 514.0 255.5 516.0 266.5 L 519.0 288.5 Z" fill="lightgray"></path>
      </clipPath>
      <path clip-path="url(#make-me-a-hanzi-clip-17)" d="M 491.0 448.5 L 502.0 407.5 L 495.0 290.5 L 499.0 243.5 " fill="none" id="make-me-a-hanzi-animation-17" stroke-dasharray="335 670" stroke-linecap="round"></path>

      <clipPath id="make-me-a-hanzi-clip-18">
      <path d="M 625.0 567.5 Q 646.0 534.5 667.0 533.5 Q 677.0 532.5 682.0 547.5 Q 683.0 557.5 674.0 573.5 Q 662.0 588.5 627.0 588.5 Q 620.0 589.5 620.0 580.5 Q 619.0 573.5 625.0 567.5 Z" fill="lightgray"></path>
      </clipPath>
      <path clip-path="url(#make-me-a-hanzi-clip-18)" d="M 632.0 577.5 L 667.0 548.5 " fill="none" id="make-me-a-hanzi-animation-18" stroke-dasharray="173 346" stroke-linecap="round"></path>

      <clipPath id="make-me-a-hanzi-clip-19">
      <path d="M 684.0 494.5 Q 715.0 501.5 751.0 507.5 Q 779.0 513.5 784.0 516.5 Q 791.0 522.5 788.0 528.5 Q 784.0 535.5 763.0 542.5 Q 742.0 546.5 721.0 539.5 Q 687.0 529.5 651.0 521.5 Q 611.0 514.5 564.0 510.5 Q 539.0 506.5 556.0 494.5 Q 577.0 479.5 644.0 488.5 L 684.0 494.5 Z" fill="lightgray"></path>
      </clipPath>
      <path clip-path="url(#make-me-a-hanzi-clip-19)" d="M 559.0 503.5 L 613.0 499.5 L 732.0 523.5 L 778.0 525.5 " fill="none" id="make-me-a-hanzi-animation-19" stroke-dasharray="350 700" stroke-linecap="round"></path>

      <clipPath id="make-me-a-hanzi-clip-20">
      <path d="M 694.0 423.5 Q 731.0 430.5 767.0 434.5 Q 785.0 435.5 778.0 446.5 Q 771.0 458.5 751.0 462.5 Q 733.0 465.5 701.0 457.5 Q 698.0 457.5 696.0 456.5 L 650.0 445.5 Q 610.0 438.5 572.0 429.5 Q 559.0 428.5 574.0 415.5 Q 581.0 409.5 650.0 417.5 L 694.0 423.5 Z" fill="lightgray"></path>
      </clipPath>
      <path clip-path="url(#make-me-a-hanzi-clip-20)" d="M 580.0 423.5 L 636.0 426.5 L 736.0 447.5 L 771.0 441.5 " fill="none" id="make-me-a-hanzi-animation-20" stroke-dasharray="322 644" stroke-linecap="round"></path>

      <clipPath id="make-me-a-hanzi-clip-21">
      <path d="M 690.0 356.5 Q 735.0 363.5 774.0 366.5 Q 793.0 367.5 786.0 378.5 Q 779.0 390.5 759.0 395.5 Q 726.0 401.5 692.0 387.5 L 650.0 379.5 Q 605.0 372.5 568.0 365.5 Q 555.0 364.5 570.0 350.5 Q 580.0 343.5 601.0 345.5 Q 626.0 349.5 651.0 351.5 L 690.0 356.5 Z" fill="lightgray"></path>
      </clipPath>
      <path clip-path="url(#make-me-a-hanzi-clip-21)" d="M 576.0 358.5 L 656.0 365.5 L 728.0 379.5 L 763.0 380.5 L 779.0 373.5 " fill="none" id="make-me-a-hanzi-animation-21" stroke-dasharray="334 668" stroke-linecap="round"></path>

      <clipPath id="make-me-a-hanzi-clip-22">
      <path d="M 688.0 312.5 Q 689.0 336.5 690.0 356.5 L 692.0 387.5 Q 692.0 406.5 694.0 423.5 L 696.0 456.5 Q 696.0 481.5 684.0 494.5 C 666.0 518.5 641.0 518.5 644.0 488.5 Q 644.0 485.5 650.0 445.5 L 650.0 417.5 Q 650.0 401.5 650.0 379.5 L 651.0 351.5 Q 651.0 332.5 652.0 307.5 C 653.0 277.5 687.0 282.5 688.0 312.5 Z" fill="lightgray"></path>
      </clipPath>
      <path clip-path="url(#make-me-a-hanzi-clip-22)" d="M 651.0 486.5 L 671.0 468.5 L 673.0 452.5 L 671.0 336.5 L 657.0 315.5 " fill="none" id="make-me-a-hanzi-animation-22" stroke-dasharray="312 624" stroke-linecap="round"></path>

      <clipPath id="make-me-a-hanzi-clip-23">
      <path d="M 652.0 307.5 Q 589.0 300.5 519.0 288.5 C 489.0 283.5 488.0 275.5 516.0 266.5 Q 540.0 257.5 556.0 260.5 Q 649.0 287.5 842.0 286.5 Q 857.0 286.5 860.0 292.5 Q 864.0 299.5 852.0 310.5 Q 812.0 340.5 747.0 323.5 Q 720.0 319.5 688.0 312.5 L 652.0 307.5 Z" fill="lightgray"></path>
      </clipPath>
      <path clip-path="url(#make-me-a-hanzi-clip-23)" d="M 526.0 270.5 L 532.0 276.5 L 760.0 306.5 L 803.0 308.5 L 852.0 296.5 " fill="none" id="make-me-a-hanzi-animation-23" stroke-dasharray="460 920" stroke-linecap="round"></path>

      <clipPath id="make-me-a-hanzi-clip-24">
      <path d="M 679.0 66.5 Q 715.0 103.5 747.0 157.5 Q 762.0 182.5 782.0 198.5 Q 801.0 211.5 791.0 225.5 Q 781.0 238.5 751.0 252.5 Q 733.0 261.5 659.0 237.5 Q 584.0 218.5 509.0 209.5 Q 496.0 208.5 491.0 202.5 Q 487.0 195.5 505.0 187.5 Q 541.0 174.5 589.0 187.5 Q 670.0 212.5 684.0 211.5 Q 700.0 208.5 694.0 191.5 Q 675.0 133.5 640.0 92.5 L 609.0 64.5 Q 540.0 13.5 412.0 -12.5 Q 397.0 -15.5 408.0 -24.5 Q 414.0 -28.5 457.0 -26.5 Q 512.0 -22.5 575.0 1.5 Q 609.0 14.5 640.0 33.5 L 679.0 66.5 Z" fill="lightgray"></path>
      </clipPath>
      <path clip-path="url(#make-me-a-hanzi-clip-24)" d="M 498.0 200.5 L 564.0 200.5 L 674.0 228.5 L 716.0 224.5 L 736.0 212.5 L 725.0 180.5 L 689.0 117.5 L 660.0 79.5 L 623.0 47.5 L 575.0 20.5 L 518.0 -1.5 L 412.0 -19.5 " fill="none" id="make-me-a-hanzi-animation-24" stroke-dasharray="800 1600" stroke-linecap="round"></path>

      <clipPath id="make-me-a-hanzi-clip-25">
      <path d="M 640.0 33.5 Q 751.0 -66.5 805.0 -67.5 Q 806.0 -66.5 809.0 -66.5 Q 891.0 -59.5 957.0 -43.5 Q 967.0 -39.5 970.0 -31.5 Q 973.0 -24.5 954.0 -23.5 Q 909.0 -13.5 860.0 -7.5 Q 781.0 4.5 679.0 66.5 L 640.0 92.5 Q 562.0 170.5 490.0 155.5 Q 481.0 151.5 486.0 143.5 Q 490.0 136.5 501.0 135.5 Q 537.0 135.5 609.0 64.5 L 640.0 33.5 Z" fill="lightgray"></path>
      </clipPath>
      <path clip-path="url(#make-me-a-hanzi-clip-25)" d="M 495.0 147.5 L 534.0 142.5 L 557.0 131.5 L 682.0 31.5 L 776.0 -22.5 L 830.0 -33.5 L 963.0 -31.5 " fill="none" id="make-me-a-hanzi-animation-25" stroke-dasharray="649 1298" stroke-linecap="round"></path>

</g>
</svg>
